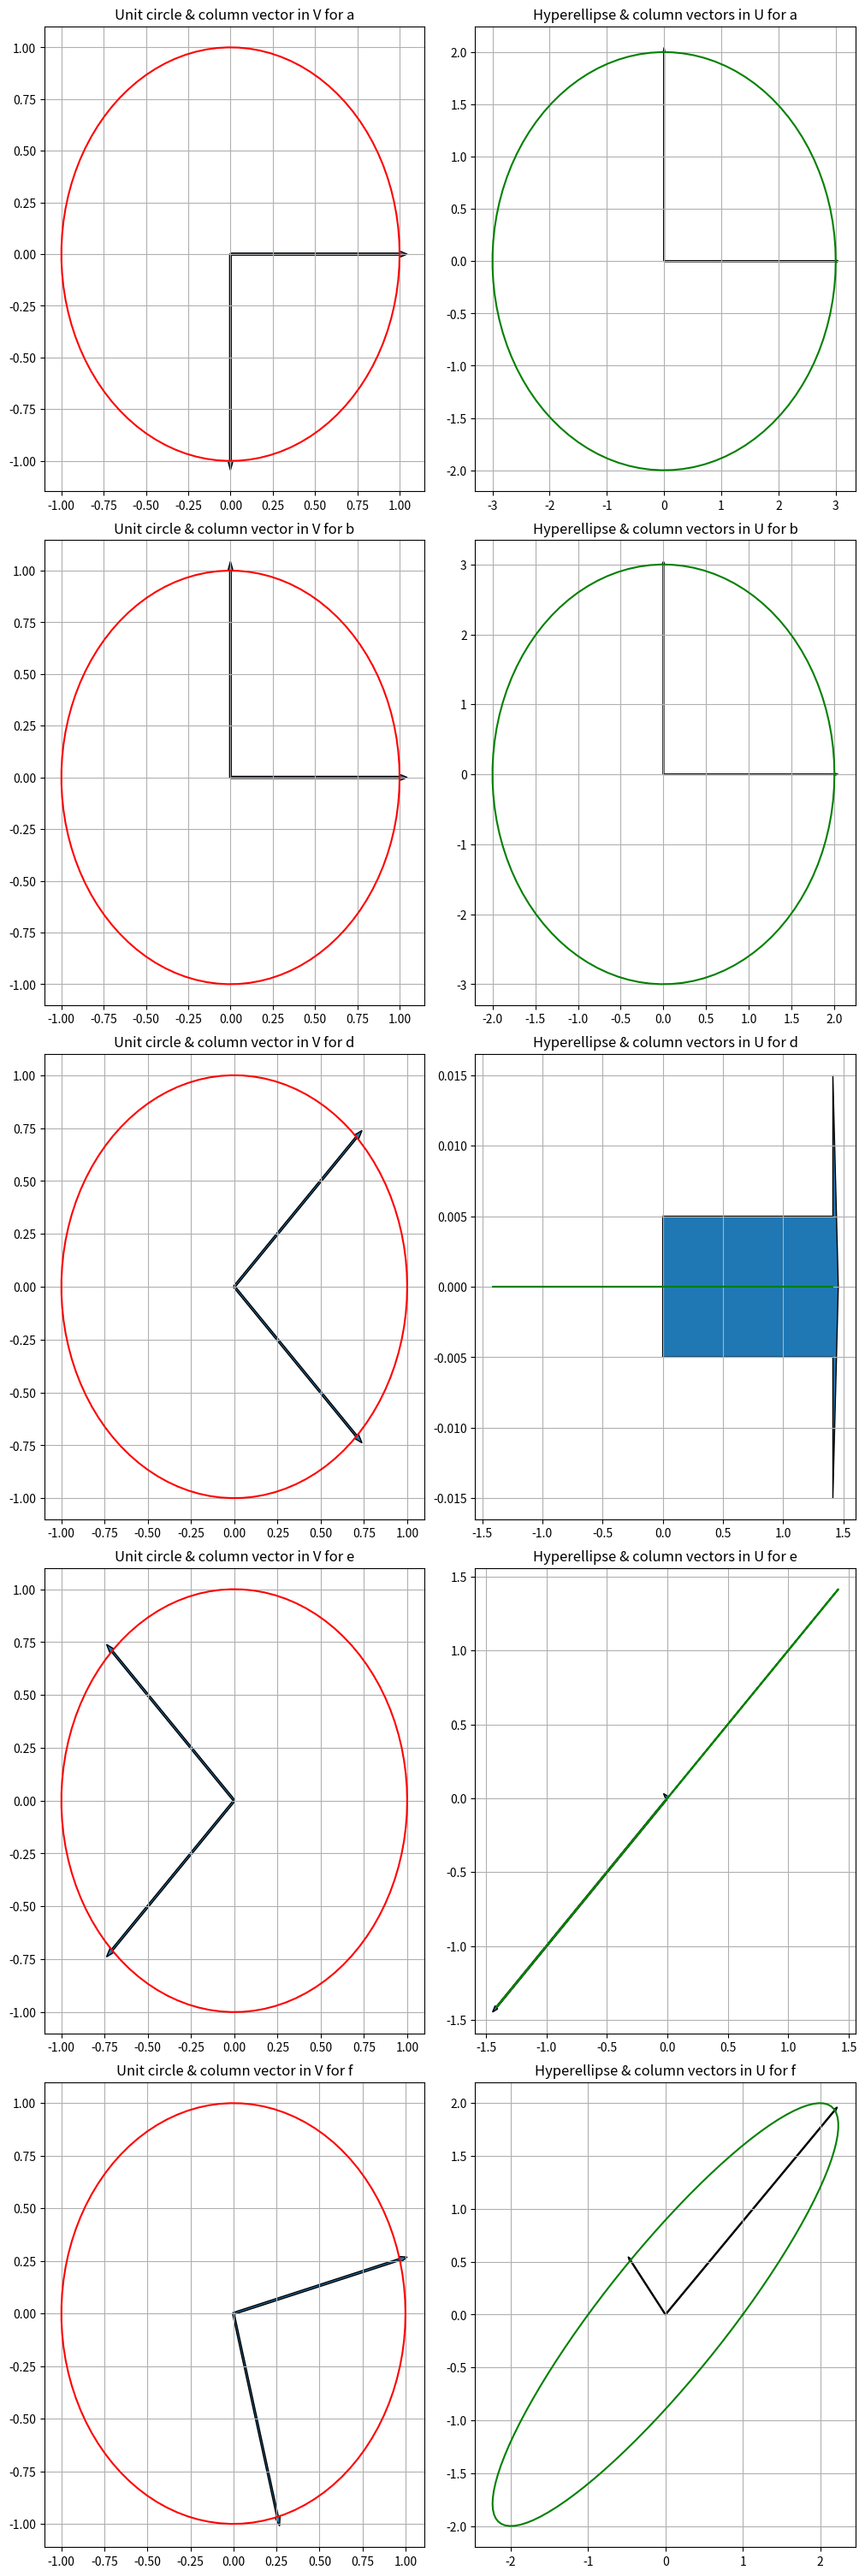

Python code for this plot:
#!/usr/bin/env python3
# -*- coding: utf-8 -*-
import numpy as np
import matplotlib.pyplot as plt

# 4.1 Matrices
A = np.matrix([[3, 0],
               [0, -2]])

B = np.matrix([[2, 0],
               [0, 3]])

C = np.matrix([[0, 2],
               [0, 0],
               [0, 0]])

D = np.matrix([[1, 1],
               [0, 0]])

E = np.matrix([[1, 1],
               [1, 1]])

F = np.matrix([[1, 2],
               [0, 2]])

a_u, a_s, a_vh = np.linalg.svd(A)
a = {'u': a_u,
     's': a_s,
     'vh': a_vh,
     'prob_letter' : 'a',
     'matrix': A}

b_u, b_s, b_vh = np.linalg.svd(B)
b = {'u': b_u,
     's': b_s,
     'vh': b_vh,
     'prob_letter' : 'b',
     'matrix': B}

c_u, c_s, c_vh = np.linalg.svd(C)
c = {'u': c_u,
     's': c_s,
     'vh': c_vh,
     'prob_letter' : 'c',
     'matrix': C}

d_u, d_s, d_vh = np.linalg.svd(D)
d = {'u': d_u,
     's': d_s,
     'vh': d_vh,
     'prob_letter' : 'd',
     'matrix': D}

e_u, e_s, e_vh = np.linalg.svd(E)
e = {'u': e_u,
     's': e_s,
     'vh': e_vh,
     'prob_letter' : 'e',
     'matrix': E}

f_u, f_s, f_vh = np.linalg.svd(F)
f = {'u': f_u,
     's': f_s,
     'vh': f_vh,
     'prob_letter' : 'f',
     'matrix': F}

all_svds_meta = [a, b, c, d, e, f]

for svd in all_svds_meta:
    print("The SVD for problem {}\n".format(svd['prob_letter']),
          "\tU:\n{}\n\n".format(svd['u']),
          "\tS:\n{}\n\n".format(svd['s']),
          "\tVh:\n{}\n\n".format(svd['vh']))

# unit circle vectors
rads = np.linspace(0, 2*np.pi, 100)
x = np.cos(rads)
y = np.sin(rads)
v = np.matrix([x, y])

fig, axs = plt.subplots(5, 2, figsize=(10, 30), constrained_layout=True)

all_svds_meta = [a, b, d, e, f]
for ii in range(5):
    svd_meta = all_svds_meta[ii]
    if svd_meta['prob_letter'] == 'c':
        continue

    x1, y1 = svd_meta['vh'][0, 0], svd_meta['vh'][1, 0]
    x2, y2 = svd_meta['vh'][0, 1], svd_meta['vh'][1, 1]
    axs[ii, 0].plot(x, y, 'r-')
    axs[ii, 0].arrow(0, 0, x1, y1, width=0.01)
    axs[ii, 0].arrow(0, 0, x2, y2, width=0.01)
    t = 'Unit circle & column vector in V for {}'.format(svd_meta['prob_letter'])
    axs[ii, 0].set_title(t)
    axs[ii, 0].grid()

    s1, s2 = svd_meta['s'][0], svd_meta['s'][1]
    a1, b1 = svd_meta['u'][0, 0], svd_meta['u'][1, 0]
    a2, b2 = svd_meta['u'][0, 1], svd_meta['u'][1, 1]

    # Transformed circle
    v = svd_meta['matrix']@np.matrix([x, y])

    axs[ii, 1].plot(v[0].T, v[1].T, 'g-')
    axs[ii, 1].arrow(0, 0, s1*a1, s1*b1, width=0.01)
    if s2 != 0:
        axs[ii, 1].arrow(0, 0, s2*a2, s2*b2, width=0.01)
    axs[ii, 1].set_title('Hyperellipse & column vectors in U for {}'.format(svd_meta['prob_letter']))
    axs[ii, 1].grid()